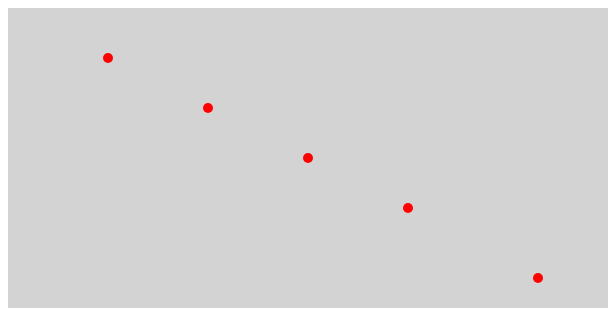
D3 v7 page, settled after 360 driven frames (6 s of simulated time); the page loaded 1 data file(s).


// ── examples-demo1.js
function makeDemo1() {                                         //<1>
    // js fetch API returns a JavaScript Promise object
    d3.tsv( "examples-simple.tsv" )                            //<2>
        //function=tsv() data=content of tsv file
        .then( function( data ) {                              //<3> <4>
            //select() only the first match, svg is the location in 
            //DOM to contain the graph
            d3.select( "svg" )                                 //<5>
                //selectAll() a collection of all matching nodes
                //creating a placeholder (the empty collection) 
                //which we will subsequently fill
                .selectAll( "circle" )                         //<6>
                //each data point is represented through a separate 
                //DOM element
                .data( data )                                  //<7>
                // enter() provides access to all surplus data points
                // that could not be matched with DOM elements
                .enter()                                       //<8>
                //a <circle> element is appended to the collection 
                //of <circle> elements inside the SVG that was 
                //selected on line 6.
                .append( "circle" )                            //<9>
                //set the fixed attr radius and color
                .attr( "r", 5 ).attr( "fill", "red" )          //<10>
                //set non-fixed attr using accessor function() to
                //return values in datapoint
                .attr( "cx", function(d) { return d["x"] } )   //<11>
                .attr( "cy", function(d) { return d["y"] } );    
        } );
}


### data: examples-simple.tsv
x	y
100	50
200	100
300	150
400	200
530	270